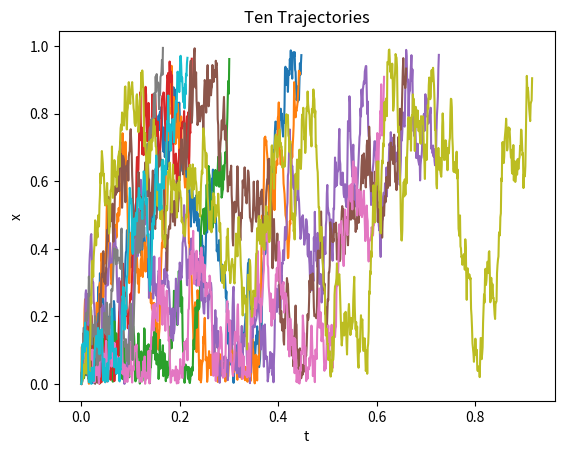
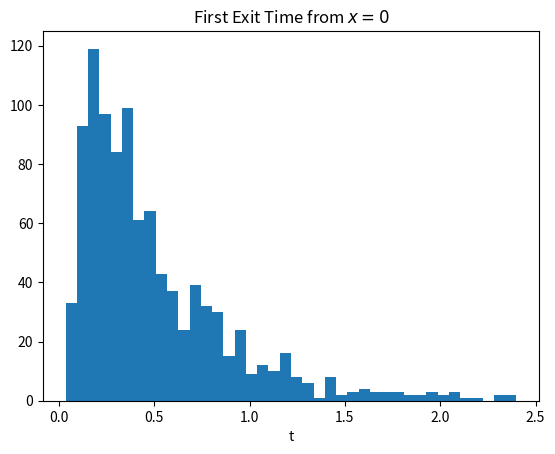
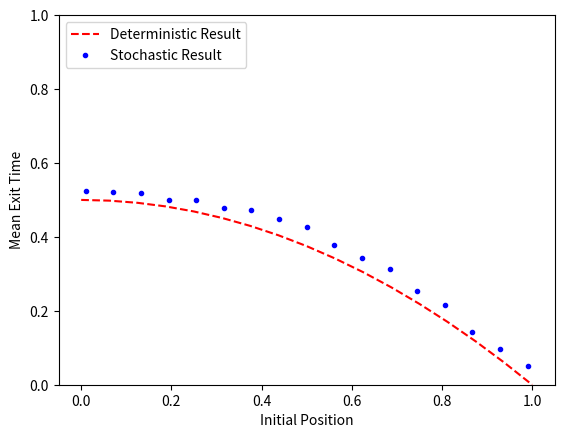

Python code for these plots, in order:
#!/usr/bin/env python3
"""
THIS DOES NOT LOOK RIGHT

First Exit Times 

This script simulates Brownian motion through a stochastic differential equation,
tracking the first exit times of a certain domain.  

Figures produced:
 - Figure 1: Trajectories of ten such motions
 - Figure 2: A histogram of first exit times
 - Figure 3: Comparison of mean first exit time to predicted quadratic
 
To produce Figure 1, we need the complete trajectory path. However the statistics 
and mean first exit time as a function of the nonzero initial position 0 < x0 < L
does not require the complete trajectory.
 
This script is based on first_exit_times.m
"""

import numpy as np
import matplotlib.pyplot as plt
rng = np.random.default_rng()

# =============================================================================
# Single exit time trajectory
# =============================================================================
def exit_time_trajectory(x0, L, D, dt):
	"""
	Step forward with
	
		x_t+1 = x_t + dx_t	

	where dx_t = sqrt(2*D*dt) N(0, 1) for some small dt.  Stop when x_t > L
	
	Inputs: 
		x0 (float): Initial position
		dt (float): Time step
		L (float): Width of boundary
		D (float): Diffusion coefficient
	
	Uses:
		t0 (float): time constant for exit time
		k (integer): counter 
		t (float): curent time
		x (float): current position
		dx (float): space step
	
	Outputs:
		T (ndarray): Times
		X (ndarray): Trajectory
	"""
	t0 = L**2/(2*D)
	Nt = 10*int(t0/dt)	# Choose a large Nt so that dt*Nt >> t0

	t, x = 0, x0
	T, X = np.zeros(Nt), np.zeros(Nt)
	T[0], X[0] = 0, x0

	k = 0
	while x < L:
		# --- Step Forward
		dx = np.sqrt(2*D*dt)*rng.normal(0, 1)
		x = np.abs(x + dx)  # ensure reflecting boundary at x = 0
		t = t + dt
		
		# --- Collect Trajectories
		X[k+1] = x
		T[k+1] = t
		k = k + 1

	kexit = min(np.argwhere(X > L))	
	return T[0:k], X[0:k]

# =============================================================================
# Single exit time trajectory
# =============================================================================
def exit_time(x0, L, D, dt):
	"""
	Step forward with
	
		x_t+1 = x_t + dx_t	

	where dx_t = sqrt(2*D*dt) N(0, 1) for some small dt until x_t > L
	
	Inputs: 
		x0 (float): Initial position
		L (float): Width of boundary
		D (float): Diffusion coefficient
		dt (float): Time step
	
	Uses:
		x (float): Spatial position
		dx (float): Spatial step
		
	Outputs:
		t (float): Exit time
	"""
	t, x = 0, x0

	while x < L:
		# --- Step forward
		dx = np.sqrt(2*D*dt)*rng.normal(0, 1)
		x = np.abs(x + dx)  # ensure reflecting boundary at x = 0
		t += dt

	return t

# =============================================================================
# Main Simulation
# =============================================================================
def first_exit_times():

	# --- Simulation Parameters 
	D, L = 1, 1
	dt = 1/2**10
	Np = 1000
	texit = np.zeros(Np)

	# --- Plot ten trajectories (Figure 1)
	fig1, ax1 = plt.subplots()
	for kp in range(10):
		t, x = exit_time_trajectory(0, L, D, dt)
		ax1.plot(t, x)
		ax1.set(xlabel = 't', ylabel = 'x')
		ax1.set(title = 'Ten Trajectories')
		
	# --- Compute Np exit times without computing the trajectory 
	for kp in range(Np):
		texit[kp] = exit_time(0, L, D, dt)
	
	# --- Do some statistics on the output (Figure 2)
	txdist, bins = np.histogram(texit, bins=40, density=False)
	fig2, ax2 = plt.subplots()
	ax2.stairs(txdist, bins, fill=True)
	ax2.set(xlabel = 't', title = r'First Exit Time from $x=0$')
	
	# -- Collect exit time data for a number of initial points x0
	texit = np.zeros(Np)
	nx0 = 2**4
	x0_stochastic = np.linspace(0.01, L - .01, nx0 + 1)
	tm = np.zeros(nx0 + 1)
	for kx0 in range(nx0 + 1):
		for kp in range(Np):
			texit[kp] = exit_time(x0_stochastic[kx0], L, D, dt)
		tm[kx0] = np.mean(texit)
	
	# -- Plot the mean and compare it to the expected parabola (Figure 3)
	fig3, ax3 = plt.subplots()
	x0_deterministic = np.linspace(0, L, nx0 + 1)
	tm_deterministic = L**2/(2*D)*(1 - x0_deterministic**2/L**2)
	ax3.plot(x0_deterministic, tm_deterministic, '--r', label='Deterministic Result')
	ax3.plot(x0_stochastic, tm, '.b', label='Stochastic Result')
	ax3.set(ylim=(0,L**2/D))
	ax3.set(xlabel = 'Initial Position', ylabel = 'Mean Exit Time')
	ax3.legend(loc='upper left')

	plt.show()

# =============================================================================
# Execute the simulation if the script is run directly.
# =============================================================================
if __name__ == "__main__":
    first_exit_times()
